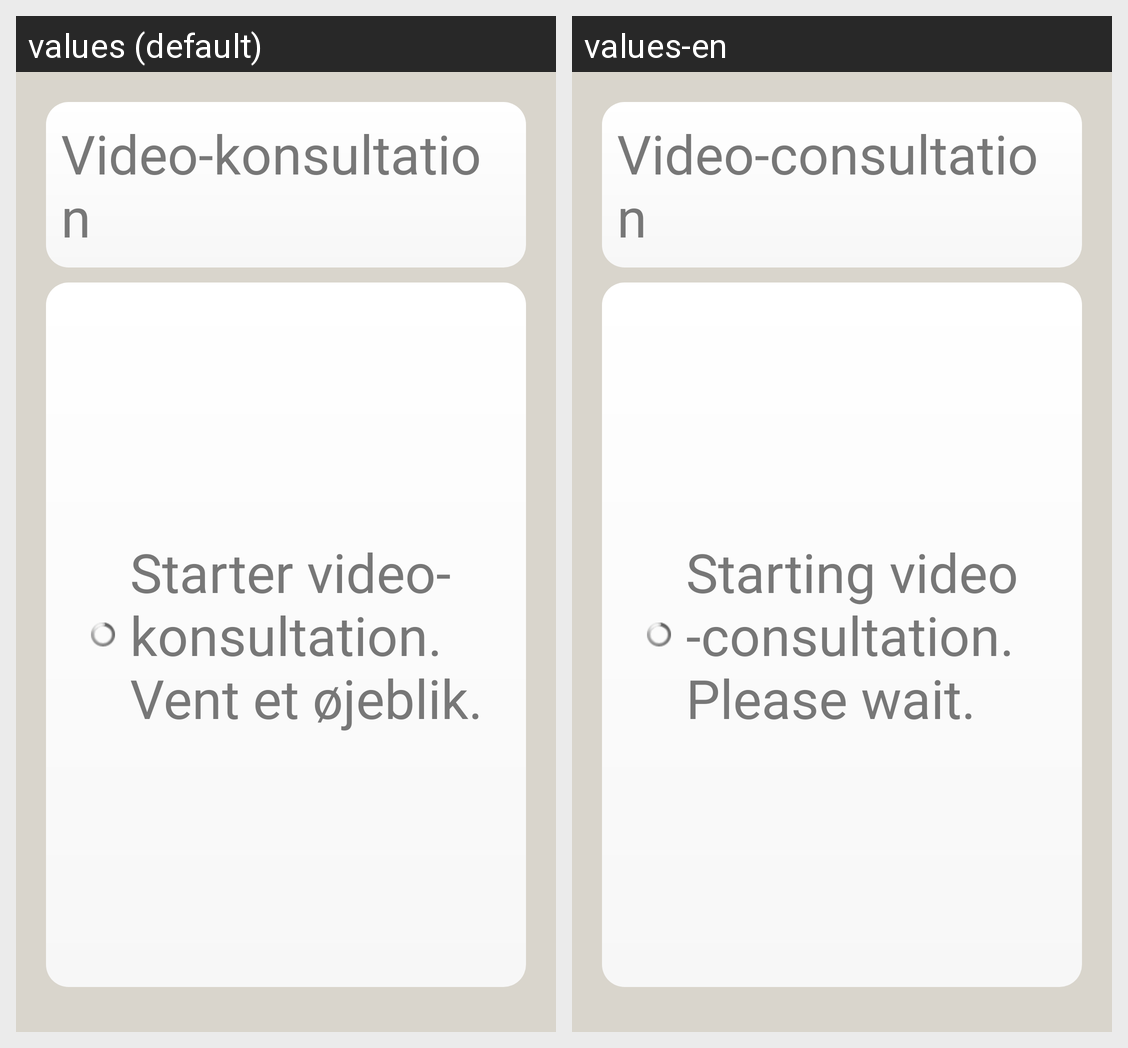

Strings drawn on this Android screen and how each of the app's shown locales translates them:
Android screen res/layout/video_joining_call.xml rendered under 2 locales, left to right: values (default), values-en. Device: Nexus 5 (rendered at 1080×1920; each locale shown at half size, 540×960, under a caption strip naming it); theme android:Theme.NoTitleBar.
Strings drawn on this screen, with the default value and each locale's value (text and hints the layout hard-codes, and strings that could not be matched under every locale, appear in the picture but are not listed):

video_consultation
  values: Video-konsultation
  values-en: Video-consultation

video_starting
  values: Starter video-konsultation. Vent et øjeblik.
  values-en: Starting video-consultation. Please wait.
